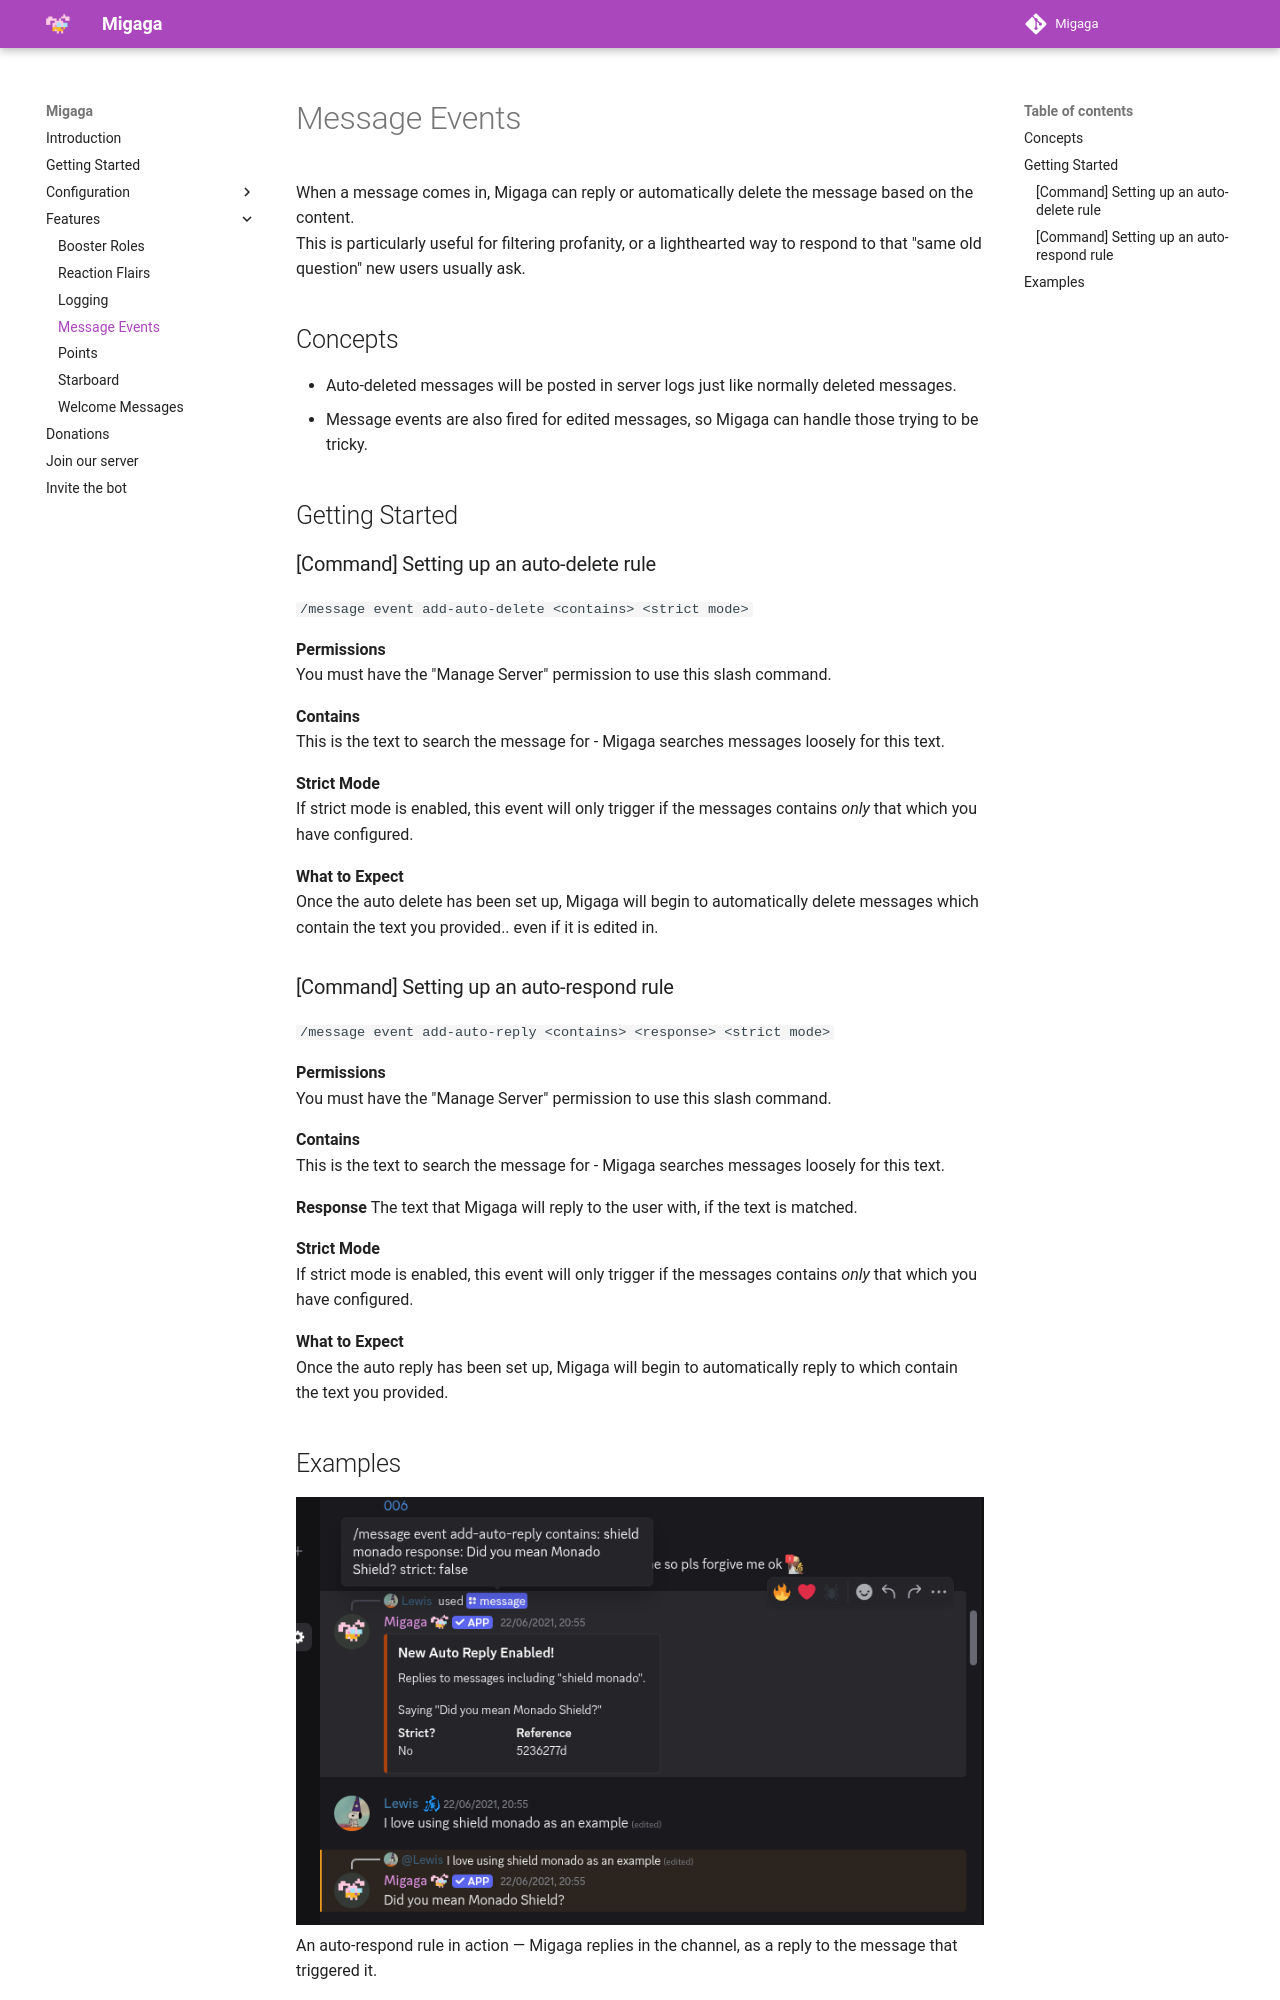

repository: LewisHobden/migaga-docs · page: features/message-events/index.html · generator: mkdocs

# Message Events
When a message comes in, Migaga can reply or automatically delete the message based on the content.  
This is particularly useful for filtering profanity, or a lighthearted way to respond to that "same old question" new users usually ask. 

## Concepts
- Auto-deleted messages will be posted in server logs just like normally deleted messages. 
- Message events are also fired for edited messages, so Migaga can handle those trying to be tricky. 

## Getting Started
### [Command] Setting up an auto-delete rule
`/message event add-auto-delete <contains> <strict mode>`

**Permissions**  
You must have the "Manage Server" permission to use this slash command. 

**Contains**  
This is the text to search the message for - Migaga searches messages loosely for this text. 

**Strict Mode**  
If strict mode is enabled, this event will only trigger if the messages contains _only_ that which you have configured.

**What to Expect**  
Once the auto delete has been set up, Migaga will begin to automatically delete messages which contain the text you provided.. even if it is edited in.  

### [Command] Setting up an auto-respond rule
`/message event add-auto-reply <contains> <response> <strict mode>`

**Permissions**  
You must have the "Manage Server" permission to use this slash command.

**Contains**  
This is the text to search the message for - Migaga searches messages loosely for this text.

**Response**
The text that Migaga will reply to the user with, if the text is matched. 

**Strict Mode**  
If strict mode is enabled, this event will only trigger if the messages contains _only_ that which you have configured.

**What to Expect**  
Once the auto reply has been set up, Migaga will begin to automatically reply to which contain the text you provided.
